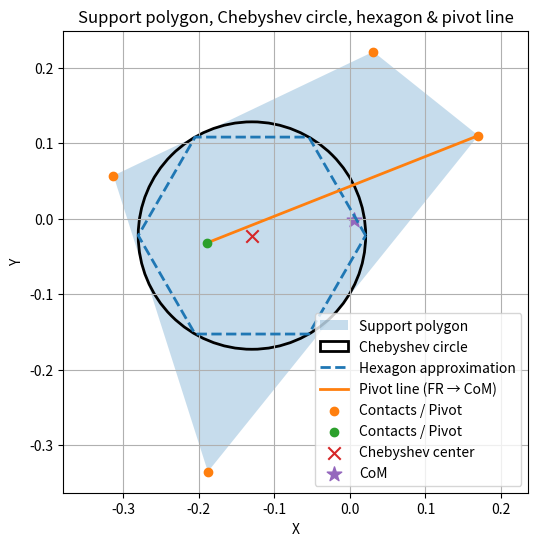

Here is the Python script that generated this plot:
import numpy as np
import matplotlib.pyplot as plt
from scipy.spatial import ConvexHull
from scipy.optimize import minimize

# -----------------------------
# Given points (XY projection)
# -----------------------------

contacts = np.array([[-0.189, -0.032, 0.094], [0.17, 0.11, 0.12], [-0.188, -0.335, 0.047], [0.031, 0.221, 0.221],
                     [-0.313, 0.057, 0.212]])

rr_pivot = contacts[0, 0:2].flatten()
fr_pivot = contacts[1, 0:2].flatten()
rl_foot = contacts[2, 0:2].flatten()
fr_foot = contacts[3, 0:2].flatten()
rr_foot = contacts[4, 0:2].flatten()

com = np.array([0.006, -0.002])

points = np.array([fr_foot, rr_foot, rl_foot, fr_pivot])

# -----------------------------
# Convex hull (support polygon)
# -----------------------------
hull = ConvexHull(points)
poly = points[hull.vertices]

# -----------------------------
# Half-space Ax <= b
# -----------------------------
A, b = [], []
for i in range(len(poly)):
    p1 = poly[i]
    p2 = poly[(i + 1) % len(poly)]
    edge = p2 - p1
    normal = np.array([edge[1], -edge[0]])
    normal = normal / np.linalg.norm(normal)
    A.append(normal)
    b.append(normal @ p1)

A = np.array(A)
b = np.array(b)


# -----------------------------
# Chebyshev center optimization
# -----------------------------
def obj(x):
    return -x[2]  # maximize radius


def cons_fun(x):
    cx, cy, r = x
    return b - A @ np.array([cx, cy]) - r


x0 = np.array([np.mean(points[:, 0]), np.mean(points[:, 1]), 0.05])
cons = [{'type': 'ineq', 'fun': lambda x, i=i: cons_fun(x)[i]} for i in range(len(b))]
res = minimize(obj, x0, constraints=cons)

cx, cy, r = res.x

# -----------------------------
# Hexagon approximation
# -----------------------------
angles = np.linspace(0, 2 * np.pi, 7)[:-1]
hexagon = np.c_[cx + r * np.cos(angles), cy + r * np.sin(angles)]

# -----------------------------
# Plot
# -----------------------------
plt.figure(figsize=(6, 6))

# Support polygon
plt.fill(np.r_[poly[:, 0], poly[0, 0]], np.r_[poly[:, 1], poly[0, 1]], alpha=0.25, label="Support polygon")

# Chebyshev circle
circle = plt.Circle((cx, cy), r, fill=False, linewidth=2, label="Chebyshev circle")
plt.gca().add_patch(circle)

# Hexagon approximation
plt.plot(np.r_[hexagon[:, 0], hexagon[0, 0]],
         np.r_[hexagon[:, 1], hexagon[0, 1]],
         linestyle="--",
         linewidth=2,
         label="Hexagon approximation")

# Pivot line (FR pivot → CoM projection)
plt.plot([fr_pivot[0], rr_pivot[0]], [fr_pivot[1], rr_pivot[1]], linewidth=2, label="Pivot line (FR → CoM)")

# Points
plt.scatter(points[:, 0], points[:, 1], zorder=5, label="Contacts / Pivot")
plt.scatter(rr_pivot[0], rr_pivot[1], zorder=5, label="Contacts / Pivot")
plt.scatter(cx, cy, marker='x', s=80, label="Chebyshev center")
plt.scatter(com[0], com[1], marker='*', s=120, label="CoM")

plt.axis("equal")
plt.grid(True)
plt.legend()
plt.xlabel("X")
plt.ylabel("Y")
plt.title("Support polygon, Chebyshev circle, hexagon & pivot line")
plt.show()

(cx, cy, r)
